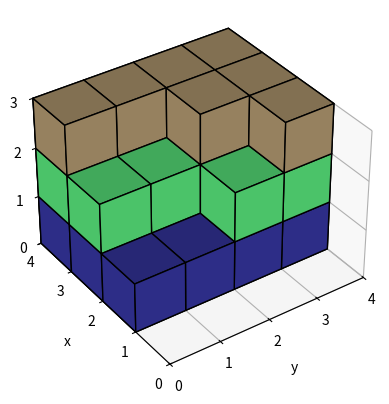

The script that saved this image:
"""This module contains the functions that create cube figures."""
import argparse
import os
import random

import matplotlib.cm as cm
import matplotlib.pyplot as plt
import numpy as np
from tqdm import tqdm


def neighbors_in_front(x, y, heights, shape):
    """
    Returns the positions of empty neighbors given a current position, those neighbors being in front of that position
    :param x: current row index of dimension x
    :param y: current row index of dimension y
    :param heights: [x_len, y_len] matrix, each value specifying the number of cubes in a column
    :param shape:  (x_len, y_len, z_len) tuple
    :return: empty neighbor positions being in front of the current location
    """
    x_len, y_len, _ = shape
    neighborhood = []
    if x > 0 and heights[x - 1][y] == 0:
        if y == y_len - 1 or heights[x - 1][y + 1] != 0:
            neighborhood.append((x - 1, y))
    if y > 0 and heights[x][y - 1] == 0:
        if x == x_len - 1 or heights[x + 1][y - 1] != 0:
            neighborhood.append((x, y - 1))
    return neighborhood


def sort_by_heights(heights, shape):
    """
    Sorts randomly columns by height, so that each column in front of another is smaller or of equal length
    :param heights: [x_len, y_len] matrix, each value specifying the number of cubes in a column
    :param shape:  (x_len, y_len, z_len) tuple
    :return: sorted 'heights' matrix
    """
    x_len, y_len, z_len = shape

    counts = [(heights == z).sum() for z in range(z_len + 1)]
    new_heights = np.zeros((x_len, y_len), dtype=int)
    pos_list = [(x_len - 1, y_len - 1)]

    h = len(counts) - 1
    while counts[h] == 0:
        counts.pop(h)
        h -= 1

    while len(counts) > 1:
        x, y = pos_list.pop(np.random.randint(0, len(pos_list)))

        h = len(counts) - 1
        new_heights[x][y] = h
        counts[h] -= 1

        while counts[h] <= 0:
            counts.pop(h)
            h -= 1
            if h < 0:
                return new_heights

        neighborhood = neighbors_in_front(x, y, new_heights, shape)
        pos_list.extend([(x_new, y_new) for x_new,
                         y_new in neighborhood if new_heights[x_new][y_new] == 0])

    return new_heights


def figure_name(heights, shape):
    """
    Creates figure filename given its column heights and shape
    :param heights: [x_len, y_len] matrix, each value specifying the number of cubes in a column
    :param shape: (x_len, y_len, z_len) tuple
    :return: filename of figure
    """
    x_len, y_len, z_len = shape
    name = f"cubes_{x_len}_{y_len}_{z_len}"

    for row in heights:
        row_str = [str(elem) for elem in row]
        name += '_' + ''.join(row_str)

    return name + ".png"


def create_random_figure(args, repeated):
    """
    Creates a random figure given input values such as dimension lengths or color palettes
    :param args: input values
    :param repeated: number of times we tried to create a figure that already exists
    """
    x_len = args.x_len
    y_len = args.y_len
    z_len = args.z_len

    prob = args.prob

    # A) Decide height of each column of cubes
    heights = np.zeros((x_len, y_len), dtype=int)

    for i in range(z_len):
        for x in range(x_len):
            for y in range(y_len):
                if i == heights[x][y] and np.random.rand() < prob:
                    heights[x][y] += 1

    # B) Sort cubes by height (the higher, the farther from the viewer)
    shape = (x_len, y_len, z_len)
    heights = sort_by_heights(heights, shape)

    # C) Check if this figure has already been created or has no cubes (by checking its filename)
    filename = figure_name(heights, shape)
    figure_path = f"{args.output_path}\\{filename}"

    if os.path.exists(figure_path) or heights.sum() == 0:
        if repeated < args.max_repeats:
            repeated += 1
            create_random_figure(args, repeated)
    else:
        # D) Create voxels and rearrange them to create the picture
        voxels = []
        for i in range(z_len):
            layer = np.array(
                [[True if elem > i else False for elem in heights[x]] for x in range(x_len)])
            voxels.append(layer)
        voxels = np.array(voxels)

        # E) Choose colors for each plane of cubes
        colors = np.empty(voxels.shape, dtype=object)
        if args.colormap == 'random':
            cmap = cm.get_cmap(random.choice(['rainbow', 'viridis', 'cool', 'twilight_shifted', 'brg', 'terrain',
                                              'ocean', 'winter', 'spring', 'cividis']))
        else:
            cmap = cm.get_cmap(args.colormap)

        # Assign colors to each voxel
        for i in range(z_len):
            r, g, b, a = cmap(i / z_len)
            str_rgb = '#{:02x}{:02x}{:02x}'.format(
                int(r * 255), int(g * 255), int(b * 255))
            colors[i][voxels[i]] = str_rgb

        # Swap axes to visualize better
        voxels = np.swapaxes(voxels, 0, 2)
        colors = np.swapaxes(colors, 0, 2)

        # F) Create and save plot
        dpi = 96
        fig = plt.figure(figsize=(600/dpi, 400/dpi), dpi=dpi)

        ax = fig.add_subplot(projection='3d')
        # Little trick to plot cubes correctly
        ax.set(xlim=(0, y_len), ylim=(0, x_len), zlim=(0, z_len))

        # set up the axes labels for the plot
        ax.set_xlabel('y')
        ax.set_ylabel('x')
        ax.set_zlabel('z')

        # set up the axes ticks for the plot
        ax.set_xticks(np.arange(0, x_len + 1, 1))
        ax.set_yticks(np.arange(0, y_len + 1, 1))
        ax.set_zticks(np.arange(0, z_len + 1, 1))

        # set up the axes tick labels for the plot
        ax.set_xticklabels(np.arange(0, x_len + 1, 1))
        ax.set_yticklabels(np.arange(0, y_len + 1, 1))
        ax.set_zticklabels(np.arange(0, z_len + 1, 1))

        ax.get_xaxis().set_tick_params(direction='out', pad=0)
        ax.get_yaxis().set_tick_params(direction='out', pad=0)
        ax.get_zaxis().set_tick_params(direction='out', pad=0)

        ax.view_init(35, -125)
        ax.voxels(voxels, facecolors=colors, edgecolor='k')

        fig.canvas.draw()
        fig.tight_layout()
        plt.savefig(figure_path, bbox_inches='tight')
        plt.close()


def parse_arguments():
    """
    Parse input values
    :return: input values
    """
    parser = argparse.ArgumentParser()

    parser.add_argument(
        "--x_len",
        type=int,
        default=4,
        help="Number of cubes in axis X.",
    )

    parser.add_argument(
        "--y_len",
        type=int,
        default=4,
        help="Number of cubes in axis Y.",
    )

    parser.add_argument(
        "--z_len",
        type=int,
        default=3,
        help="Number of cubes in axis Z.",
    )

    parser.add_argument(
        "--n",
        type=int,
        default=1,
        help="Number of created pictures.",
    )

    parser.add_argument(
        "--prob",
        type=float,
        default=0.75,
        help="Probability to stack a cube on top of another. Value between 0 and 1 (not inclusive).",
    )

    parser.add_argument(
        "--max_repeats",
        type=int,
        default=20,
        help="How many times do we try to create another figure if we create an existing one.",
    )

    parser.add_argument(
        "--colormap",
        type=str,
        default='random',
        choices=['rainbow', 'viridis', 'cool', 'twilight_shifted', 'brg', 'terrain', 'ocean', 'winter', 'spring',
                 'cividis', 'random'],
        help="Colormap of the cubes.",
    )

    parser.add_argument(
        "--output_path",
        type=str,
        default='images',
        help="Path for output files.",
    )

    return parser.parse_args()


def check_args(args):
    """
    Check input values
    :param args: input values
    :return: corrected input values
    """
    bool_value = False
    if args.x_len > 14:
        args.x_len = 14
        bool_value = True
    if args.y_len > 14:
        args.y_len = 14
        bool_value = True
    if args.z_len > 14:
        args.z_len = 14
        bool_value = True

    if bool_value:
        print("WARNING: Maximum number of cubes in a given dimension is 14! Larger values have been set to 14.")

    bool_value = False
    if args.x_len < 1:
        args.x_len = 1
        bool_value = True
    if args.y_len < 1:
        args.y_len = 1
        bool_value = True
    if args.z_len < 1:
        args.z_len = 1
        bool_value = True

    if bool_value:
        print("WARNING: Each dimension should have at least one cube! Lower values have been set to 1.")

    if args.prob <= 0.0 or args.prob >= 1.0:
        args.prob = 0.75
        print("WARNING: Probability of spawning a cube should be between 0.0 and 1.0 (not inclusive). Default: 0.75.")

    return args


def main():
    """Main function"""
    args = parse_arguments()
    args = check_args(args)

    for _ in tqdm(range(args.n), total=args.n, desc="Images"):
        create_random_figure(args, repeated=0)


if __name__ == '__main__':

    main()
